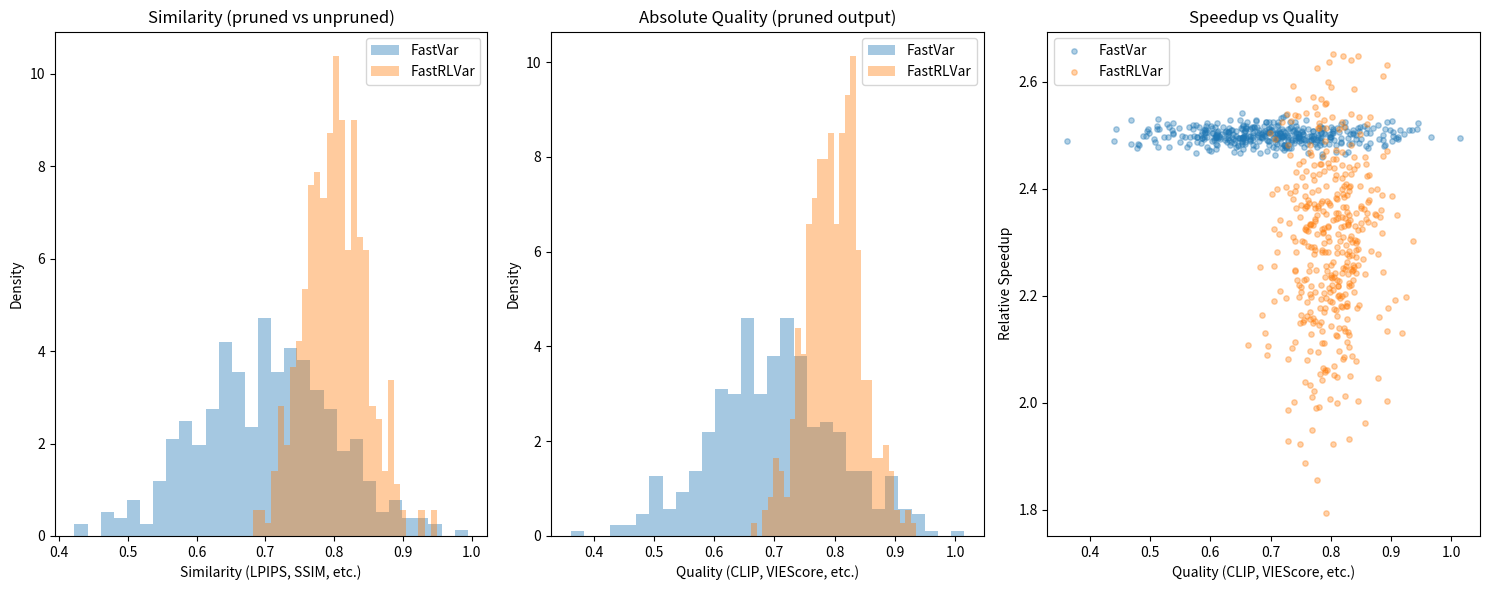

The script that saved this image: (Note: this script raises an exception after producing the figure.)
#!/usr/bin/env python
"""
FastRLVar vs FastVar visualization

Usage:
    python plot_fastrlvar.py                  # use simulated Gaussian data
    python plot_fastrlvar.py --json data.json # use real metrics if available

Expected JSON format (all arrays are lists of floats):

{
  "FastVar": {
    "similarity": [...],   # similarity(pruned, unpruned), e.g. LPIPS/SSIM/PSNR
    "quality": [...],      # absolute quality of pruned output, e.g. CLIP / DINO / VIEScore
    "speed": [...]         # e.g. images per second or 1 / latency
  },
  "FastRLVar": {
    "similarity": [...],
    "quality": [...],
    "speed": [...]
  }
}

If any key is missing, the script will fall back to simulated data
for that metric / method.
"""

import argparse
import json
import os
from typing import Dict, Tuple

import numpy as np
import matplotlib.pyplot as plt


METHODS = ["FastVar", "FastRLVar"]


def simulate_1d_metrics(n: int = 400) -> Dict[str, Dict[str, np.ndarray]]:
    """
    Simulate similarity, quality and speed for FastVar and FastRLVar
    using Gaussian distributions roughly matching the sketch.

    You can tweak the means/stds later if you want different shapes.
    """
    rng = np.random.default_rng(43)

    data = {}

    # --- 1) Similarity (pruned vs unpruned) ---
    # Higher is better; RLVar shifted to the right and narrower.
    sim_mean = {"FastVar": 0.70, "FastRLVar": 0.80}
    sim_std = {"FastVar": 0.10, "FastRLVar": 0.045}

    # --- 2) Absolute quality (pruned image) ---
    # Again, higher is better; RLVar > Var with smaller variance.
    qual_mean = {"FastVar": 0.70, "FastRLVar": 0.80}
    qual_std = {"FastVar": 0.10, "FastRLVar": 0.045}

    # --- 3) Speed (e.g. images per second) ---
    # RLVar is faster and more concentrated, FastVar slower and noisier.
    speed_mean = {"FastVar": 2.5, "FastRLVar": 2.3}
    speed_std = {"FastVar": 0.015, "FastRLVar": 0.15}

    for m in METHODS:
        similarity = rng.normal(sim_mean[m], sim_std[m], size=n)
        quality = rng.normal(qual_mean[m], qual_std[m], size=n)

        # Make speed weakly correlated with quality to get a nicer cloud:
        speed = rng.normal(speed_mean[m], speed_std[m], size=n)
        # speed = base_speed

        data[m] = {
            "similarity": similarity,
            "quality": quality,
            "speed": speed,
        }

    return data


def load_json_metrics(path: str) -> Dict[str, Dict[str, np.ndarray]]:
    """
    Load metrics from JSON. Missing keys will be filled later by simulation.
    """
    with open(path, "r", encoding="utf-8") as f:
        raw = json.load(f)

    data: Dict[str, Dict[str, np.ndarray]] = {}
    for m in METHODS:
        if m not in raw:
            data[m] = {}
            continue
        data[m] = {}
        for key in ("similarity", "quality", "speed"):
            if key in raw[m] and raw[m][key] is not None:
                data[m][key] = np.asarray(raw[m][key], dtype=float)
    return data


def merge_with_simulation(
    maybe_data: Dict[str, Dict[str, np.ndarray]],
    n_sim: int = 400,
) -> Dict[str, Dict[str, np.ndarray]]:
    """
    For any missing metric in maybe_data, fill it with a simulated Gaussian.
    """
    sim = simulate_1d_metrics(n=n_sim)

    result: Dict[str, Dict[str, np.ndarray]] = {}
    for m in METHODS:
        result[m] = {}
        for key in ("similarity", "quality", "speed"):
            if m in maybe_data and key in maybe_data[m]:
                result[m][key] = maybe_data[m][key]
            else:
                result[m][key] = sim[m][key]
    return result


def plot_distributions(data: Dict[str, Dict[str, np.ndarray]]) -> None:
    """
    Create 3 subplots:

    (1) Similarity distribution (hist + density-like)
    (2) Quality distribution
    (3) Speed vs Quality scatter
    """
    fig, axes = plt.subplots(1, 3, figsize=(15, 6))

    # ---------------- 1. Similarity distribution ----------------
    ax = axes[0]
    bins = 30

    for m in METHODS:
        ax.hist(
            data[m]["similarity"],
            bins=bins,
            density=True,
            alpha=0.4,
            label=m,
            histtype="stepfilled",
        )
    ax.set_title("Similarity (pruned vs unpruned)")
    ax.set_xlabel("Similarity (LPIPS, SSIM, etc.)")
    ax.set_ylabel("Density")
    ax.legend()

    # ---------------- 2. Absolute quality distribution ----------------
    ax = axes[1]
    for m in METHODS:
        ax.hist(
            data[m]["quality"],
            bins=bins,
            density=True,
            alpha=0.4,
            label=m,
            histtype="stepfilled",
        )
    ax.set_title("Absolute Quality (pruned output)")
    ax.set_xlabel("Quality (CLIP, VIEScore, etc.)")
    ax.set_ylabel("Density")
    ax.legend()

    # ---------------- 3. Speed vs Quality (scatter) ----------------
    ax = axes[2]
    for m in METHODS:
        ax.scatter(
            data[m]["quality"],
            data[m]["speed"],
            alpha=0.35,
            label=m,
            s=15,
        )
    ax.set_title("Speedup vs Quality")
    ax.set_xlabel("Quality (CLIP, VIEScore, etc.)")
    ax.set_ylabel("Relative Speedup")
    ax.legend()

    fig.tight_layout()
    plt.savefig("../results/fastrlvar_sketch.png", dpi=300, bbox_inches="tight")

    # plt.show()


def main():
    parser = argparse.ArgumentParser()
    parser.add_argument(
        "--json",
        type=str,
        default=None,
        help="Optional JSON file with metrics. "
             "If omitted or partially specified, simulated Gaussians are used.",
    )
    parser.add_argument(
        "--n_sim",
        type=int,
        default=400,
        help="Number of simulated samples per method (if needed).",
    )
    args = parser.parse_args()

    if args.json is not None and os.path.isfile(args.json):
        loaded = load_json_metrics(args.json)
    else:
        loaded = {}

    data = merge_with_simulation(loaded, n_sim=args.n_sim)
    plot_distributions(data)


if __name__ == "__main__":
    main()
